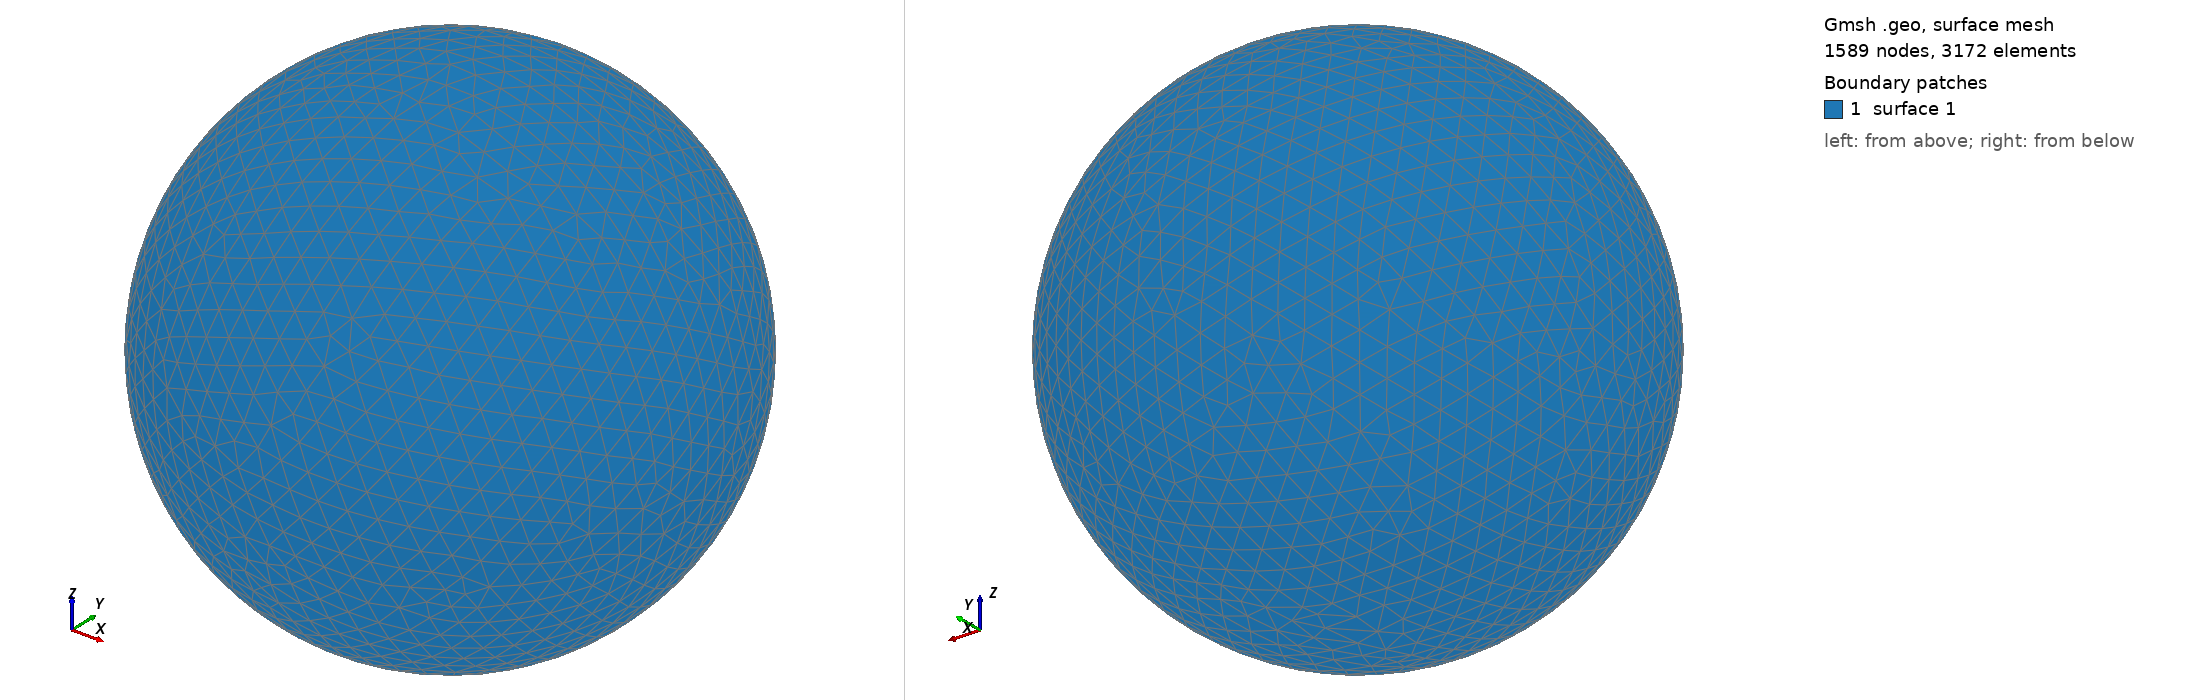

Gmsh geometry script, surface-meshed: 1589 nodes, 3172 surface elements. Boundary patches (legend numbers): 1 surface 1. Left view from above one corner, right view from below the opposite corner. The script declares no physical surfaces, so the legend lists its geometric surfaces. The drawing asked Gmsh for element sizes between 1% and 20% of the model's largest extent; the script's own settings can give other sizes.

=== shot1343.geo (drawn) ===
SetFactory("OpenCASCADE");
Point(1) = {0,0,0,0};
Sphere(1) = {0,0,0,0.04078000};
MeshSize{ PointsOf{ Surface{:}; } } = 0.004078000;
Mesh.ElementOrder=1;
Mesh.Format=39;
